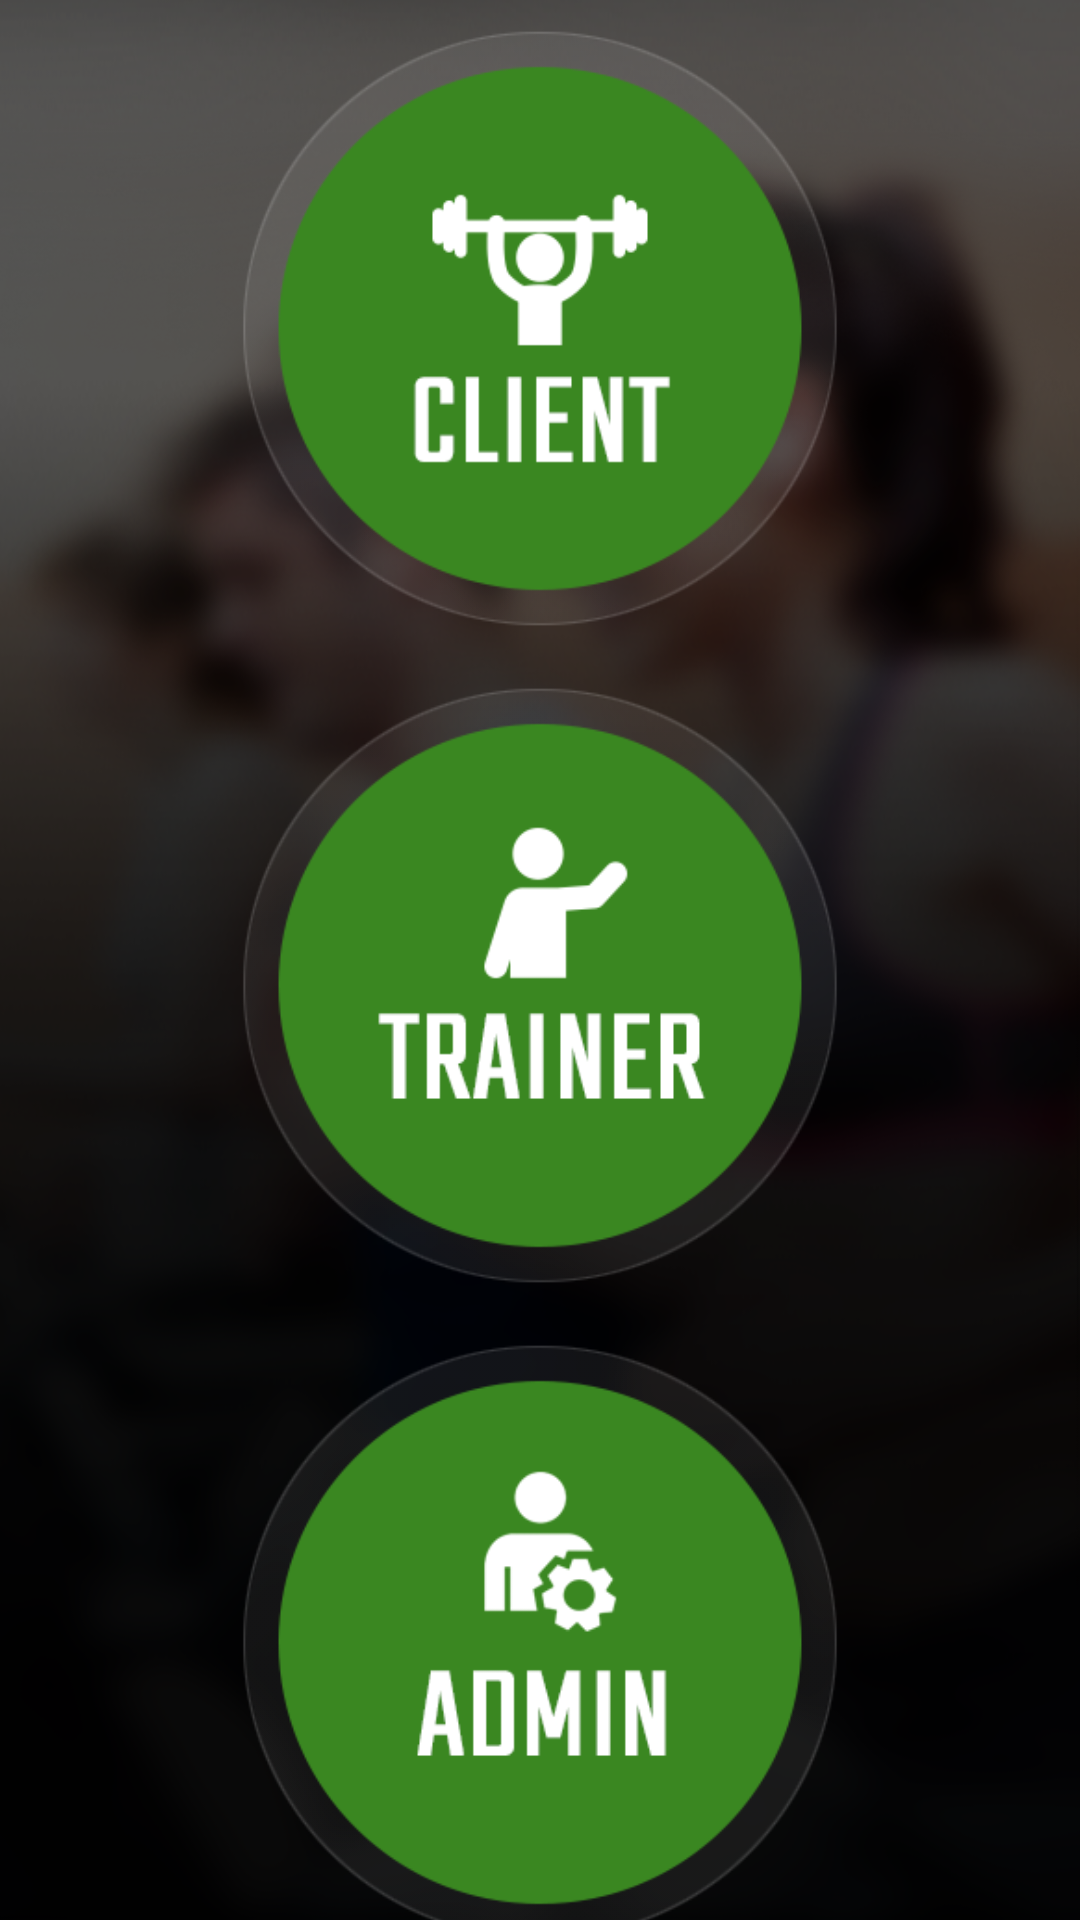

Here is an Android app screen rendered from its layout file. Give the layout XML and the strings, colors and styles it references.
<!-- AndroidManifest.xml: fallback theme Theme.MaterialComponents.DayNight.NoActionBar -->
<!-- res/layout/activity_home.xml -->
<?xml version="1.0" encoding="utf-8"?>

<LinearLayout xmlns:android="http://schemas.android.com/apk/res/android"
    android:layout_width="match_parent"
    android:layout_height="match_parent"
    android:background="@drawable/splash_blur"
    android:orientation="vertical"
    android:weightSum="10" >

    <View
        android:layout_width="match_parent"
        android:layout_height="0dp"
        android:layout_weight="0.5" />

    <RelativeLayout
        android:layout_width="match_parent"
        android:layout_height="wrap_content"
        android:layout_gravity="center_horizontal"
        android:layout_marginBottom="10dp"
        android:layout_marginTop="10dp"
        android:layout_weight="3"
        android:gravity="center_horizontal" >

        <ImageView
            android:id="@+id/iv_client"
            android:layout_width="250dp"
            android:layout_height="250dp"
            android:layout_centerInParent="true"
            android:src="@drawable/client" />
    </RelativeLayout>

    <RelativeLayout
        android:layout_width="match_parent"
        android:layout_height="wrap_content"
        android:layout_marginBottom="10dp"
        android:layout_marginTop="10dp"
        android:layout_weight="3" >

        <ImageView
            android:id="@+id/iv_trainer"
            android:layout_width="250dp"
            android:layout_height="250dp"
            android:layout_centerInParent="true"
            android:src="@drawable/trainer" />
    </RelativeLayout>

    <RelativeLayout
        android:layout_width="match_parent"
        android:layout_height="wrap_content"
        android:layout_gravity="center_horizontal"
        android:layout_marginBottom="10dp"
        android:layout_marginTop="10dp"
        android:layout_weight="3"
        android:gravity="center_horizontal" >


        <ImageView
            android:id="@+id/iv_admin"
            android:layout_width="250dp"
            android:layout_height="250dp"
            android:layout_centerInParent="true"
            android:src="@drawable/admin" />
    </RelativeLayout>

    <View
        android:layout_width="match_parent"
        android:layout_height="0dp"
        android:layout_weight="0.5" />

</LinearLayout>
<!-- resources referenced by this layout -->
<resources>
  <!-- drawable admin: png bitmap (drawable, 18231 bytes) -->
  <!-- drawable client: png bitmap (drawable, 17011 bytes) -->
  <!-- drawable splash_blur: png bitmap (drawable, 295302 bytes) -->
  <!-- drawable trainer: png bitmap (drawable, 16872 bytes) -->
</resources>
